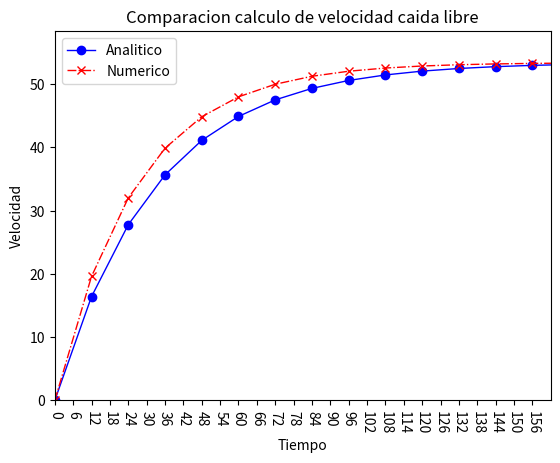

Generate this figure with matplotlib:


# Se importan las librerias para graficar
import matplotlib.pyplot as plt

a = 9.8  # fuerza de gravedad en m/s
W = 68.1  # peso del objeto en Kgs
r = 12.5    # Resistencia del aire
e = 2.71828     # Constante de Napier
t = 0       # Tiempo inicial s
i = 2       # Intervalo de tiempo en s
v1 = 0      # Var solucion analítica
v2 = 1      # Var solucion analítica
vi = 0      # Vwlocidad instantanea
vct = 1     # Control del ciclo numerico

# Para el método numeirco
tc1 = []
vc1 = []
tc2 = []
vc2 = []


def vc(a, W, r, i, vi):  # calculo de velocidad usando metodo numerico
    return vi + (a - (r / W) * vi) * i


def vt(a, W, r, t, e):  # calculo de velocidad usando metoo analitico
    return ((a * W) / r) * (1 - e ** - ((r / W) * t))


def ca(a, W, r, t, e, i, v1, v2):
    while v1 != v2:
        v1 = vt(a, W, r, t, e)
        vc1.append(v1)
        tc1.append(t)

        t = t + i
        v2 = vt(a, W, r, t, e)


def cn(a, W, r, t, i, vi, vct):
    vc2.append(0)
    tc2.append(0)
    while vi != vct:
        vi = vc(a, W, r, i, vi)
        vc2.append(vi)
        t = t + i
        tc2.append(t)
        vct = vc(a, W, r, i, vi)

#  Grafica de todos los datos
def graficar(vc1, vc2, tc1, tc2):
    marcas = tc2[0::3]
    mapeado = range(len(marcas))
    plt.xticks(mapeado, marcas, rotation = 270)
    plt.title('Comparacion calculo de velocidad caida libre')
    plt.ylabel('Velocidad')
    plt.xlabel('Tiempo')
    plt.xlim(0, len(marcas))
    plt.ylim(vc1[0], vc1[-1] + 5)
    plt.plot(tc1, vc1, label="Analitico", marker="o", color="blue", ls="-", lw="1")
    plt.plot(tc2, vc2, label="Numerico", marker="x", color="red", ls="-.", lw="1")
    plt.legend()
    plt.show()

# Esta funcion presenta la tabla de valres calculados que se grafican
def tabla(vc1, tc1, vc2, tc2):
    nf = 0
    i = 0
    if (len(tc1) < len(tc2)):
        nf = len(tc1)
    else:
        nf = len(tc2)
    print('Calculos --> analiticos: {} numericos: {} '.format(len(tc1), len(tc2)))
    print('Tiempo analitico numerico')
    while i < nf:
        print('{0:6d} {1:2.4f} {2:2.4f}'.format(tc1[i], vc1[i], vc2[i]))
        i = i + 1

# Ejecucion del programa
ca(a, W, r, t, e, i, v1, v2)

cn(a, W, r, t, i, v1, vct)

tabla(vc1, tc1, vc2, tc2)

graficar(vc1, vc2, tc1, tc2)
